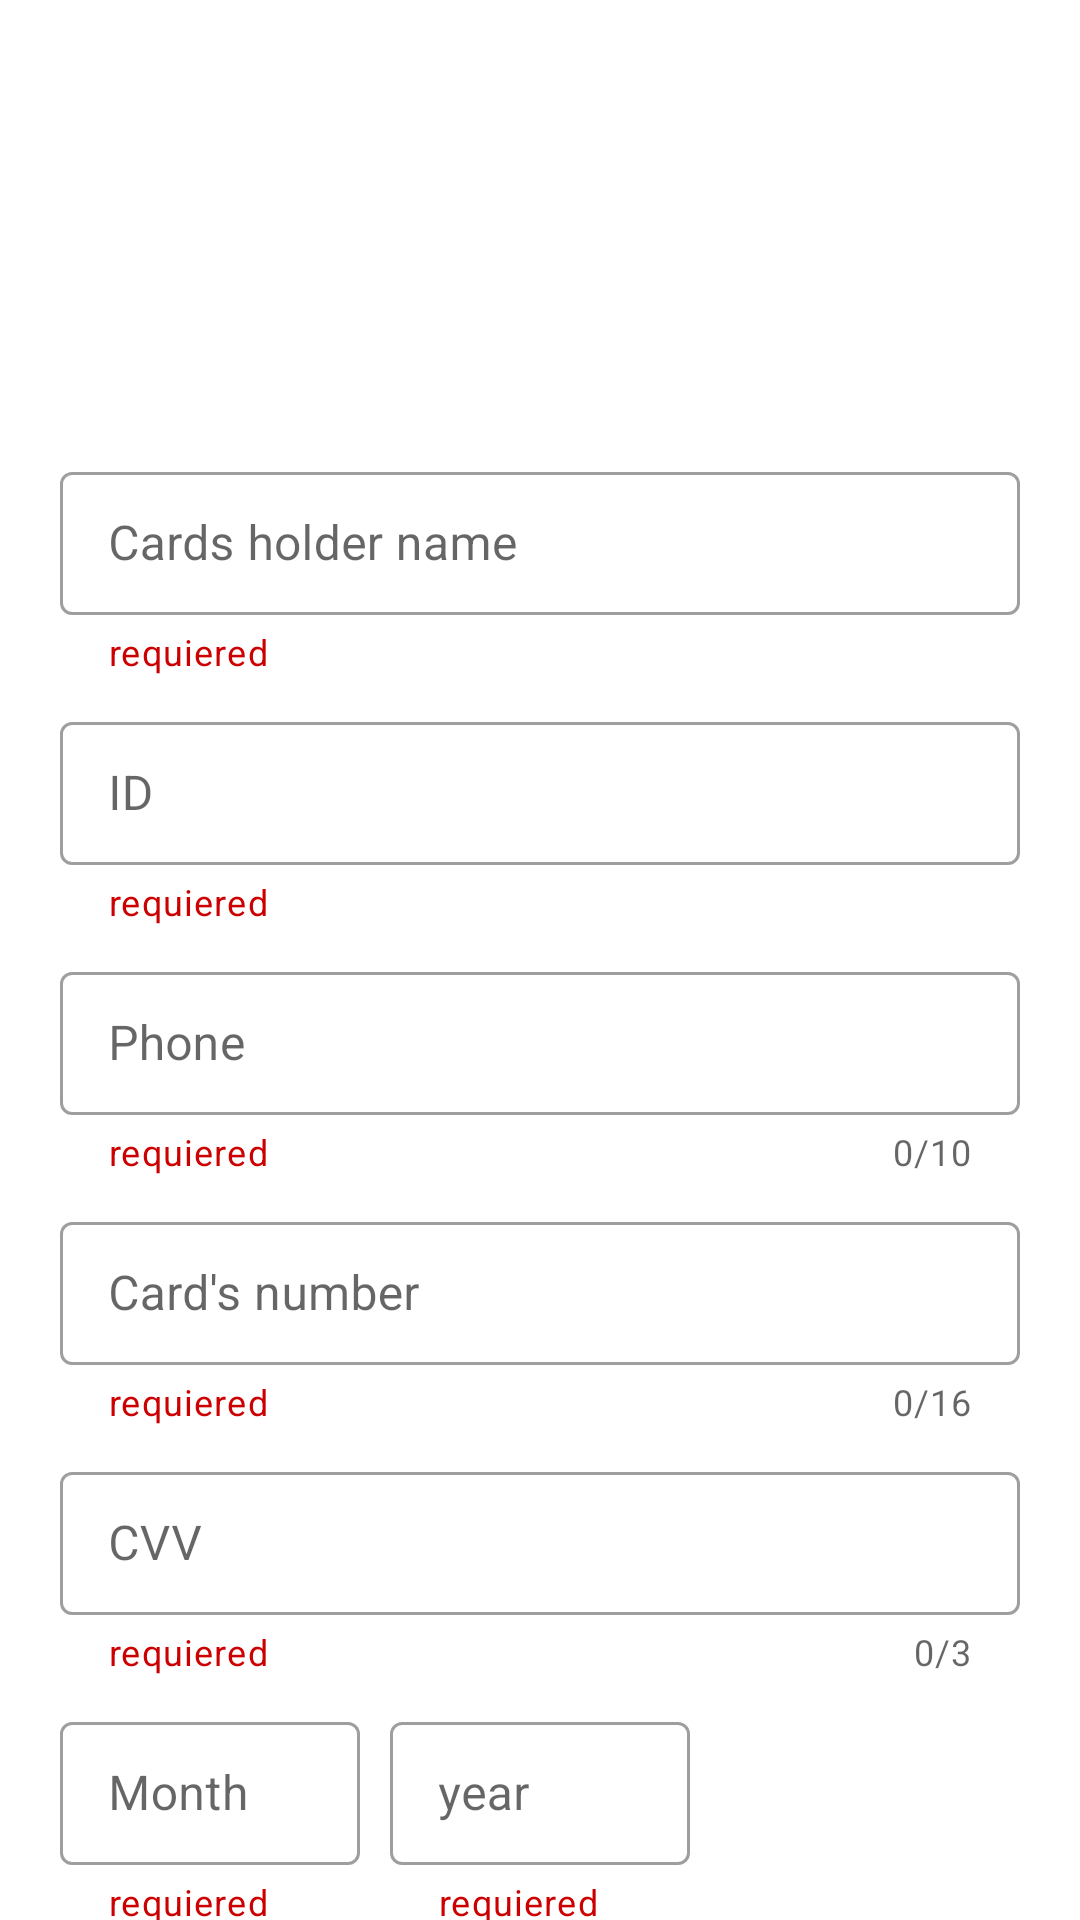

Reconstruct the res/layout file that produces this screen, plus the resources it refers to.
<!-- AndroidManifest.xml: application theme Theme.GUISBA -->
<!-- res/layout/activity_credit.xml -->
<?xml version="1.0" encoding="utf-8"?>
<androidx.constraintlayout.widget.ConstraintLayout xmlns:android="http://schemas.android.com/apk/res/android"
    xmlns:app="http://schemas.android.com/apk/res-auto"
    xmlns:tools="http://schemas.android.com/tools"
    android:layout_width="match_parent"
    android:layout_height="match_parent"
    android:background="@drawable/background3"
    tools:context=".Credit">


    <TextView
        android:id="@+id/signuptitle"
        android:layout_width="match_parent"
        android:layout_height="wrap_content"
        android:layout_marginStart="20dp"
        android:layout_marginTop="20dp"
        android:layout_marginEnd="20dp"
        app:layout_constraintEnd_toEndOf="parent"
        app:layout_constraintStart_toStartOf="parent"
        app:layout_constraintTop_toTopOf="parent"
        android:layout_marginBottom="20dp"
        android:gravity="center"
        android:text="         Credit card"
        android:textColor="@color/white"
        android:textSize="30dp"
        android:textStyle="bold" >

    </TextView>


    <com.google.android.material.textfield.TextInputLayout
        android:id="@+id/name"
        style="@style/Widget.MaterialComponents.TextInputLayout.OutlinedBox.Dense"
        android:layout_marginHorizontal="20dp"
        app:helperText="@string/requiered"
        app:helperTextTextColor="@android:color/holo_red_dark"
        android:layout_width="match_parent"
        android:layout_height="wrap_content"
        android:layout_marginTop="152dp"
        app:layout_constraintEnd_toEndOf="parent"
        app:layout_constraintStart_toStartOf="parent"
        app:layout_constraintTop_toTopOf="parent">

        <com.google.android.material.textfield.TextInputEditText
            android:id="@+id/nameedittext"
            android:layout_width="match_parent"
            android:layout_height="match_parent"
            android:lines="1"
            android:hint="Cards holder name">

        </com.google.android.material.textfield.TextInputEditText>

    </com.google.android.material.textfield.TextInputLayout>


    <com.google.android.material.textfield.TextInputLayout
        android:id="@+id/id"
        style="@style/Widget.MaterialComponents.TextInputLayout.OutlinedBox.Dense"
        android:layout_marginHorizontal="20dp"
        app:helperText="@string/requiered"
        app:helperTextTextColor="@android:color/holo_red_dark"
        android:layout_width="match_parent"
        android:layout_height="wrap_content"
        android:layout_marginTop="10dp"
        app:layout_constraintEnd_toEndOf="parent"
        app:layout_constraintStart_toStartOf="parent"
        app:layout_constraintTop_toBottomOf="@id/name">

        <com.google.android.material.textfield.TextInputEditText
            android:id="@+id/idedittext"
            android:layout_width="match_parent"
            android:layout_height="match_parent"
            android:lines="1"
            android:inputType="number"
            android:hint="ID">

        </com.google.android.material.textfield.TextInputEditText>

    </com.google.android.material.textfield.TextInputLayout>




    <com.google.android.material.textfield.TextInputLayout
        android:id="@+id/phone"
        style="@style/Widget.MaterialComponents.TextInputLayout.OutlinedBox.Dense"
        android:layout_marginHorizontal="20dp"
        app:helperText="@string/requiered"
        app:helperTextTextColor="@android:color/holo_red_dark"
        android:layout_width="match_parent"
        android:layout_height="wrap_content"
        android:layout_marginTop="10dp"
        app:counterEnabled="true"
        app:counterMaxLength="10"
        app:layout_constraintEnd_toEndOf="parent"
        app:layout_constraintStart_toStartOf="parent"
        app:layout_constraintTop_toBottomOf="@id/id">

        <com.google.android.material.textfield.TextInputEditText
            android:id="@+id/phoneedittext"
            android:layout_width="match_parent"
            android:layout_height="match_parent"
            android:lines="1"
            android:maxLength="10"
            android:inputType="number"
            android:hint="Phone">

        </com.google.android.material.textfield.TextInputEditText>

    </com.google.android.material.textfield.TextInputLayout>

    <com.google.android.material.textfield.TextInputLayout
        android:id="@+id/card_number"
        style="@style/Widget.MaterialComponents.TextInputLayout.OutlinedBox.Dense"
        android:layout_marginHorizontal="20dp"
        app:helperText="@string/requiered"
        app:helperTextTextColor="@android:color/holo_red_dark"
        android:layout_width="match_parent"
        android:layout_height="wrap_content"
        android:layout_marginTop="10dp"
        app:counterEnabled="true"
        app:counterMaxLength="16"
        app:layout_constraintEnd_toEndOf="parent"
        app:layout_constraintStart_toStartOf="parent"
        app:layout_constraintTop_toBottomOf="@id/phone">

        <com.google.android.material.textfield.TextInputEditText
            android:id="@+id/cardedittext"
            android:layout_width="match_parent"
            android:layout_height="match_parent"
            android:lines="1"
            android:maxLength="16"
            android:inputType="number"
            android:hint="Card's number">

        </com.google.android.material.textfield.TextInputEditText>

    </com.google.android.material.textfield.TextInputLayout>


    <com.google.android.material.textfield.TextInputLayout
        android:id="@+id/cvv"
        style="@style/Widget.MaterialComponents.TextInputLayout.OutlinedBox.Dense"
        android:layout_marginHorizontal="20dp"
        app:helperText="@string/requiered"
        app:helperTextTextColor="@android:color/holo_red_dark"
        android:layout_width="match_parent"
        android:layout_height="wrap_content"
        android:layout_marginTop="10dp"
        app:counterEnabled="true"
        app:counterMaxLength="3"
        app:layout_constraintEnd_toEndOf="parent"
        app:layout_constraintStart_toStartOf="parent"
        app:layout_constraintTop_toBottomOf="@id/card_number">

        <com.google.android.material.textfield.TextInputEditText
            android:id="@+id/cvvedittext"
            android:layout_width="match_parent"
            android:layout_height="match_parent"
            android:lines="1"
            android:maxLength="3"
            android:inputType="number"
            android:hint="CVV">

        </com.google.android.material.textfield.TextInputEditText>

    </com.google.android.material.textfield.TextInputLayout>



    <com.google.android.material.textfield.TextInputLayout
        android:id="@+id/month"
        style="@style/Widget.MaterialComponents.TextInputLayout.OutlinedBox.Dense"
        android:layout_marginHorizontal="20dp"
        app:helperText="@string/requiered"
        app:helperTextTextColor="@android:color/holo_red_dark"
        android:layout_width="100dp"
        android:layout_height="wrap_content"
        android:layout_marginTop="10dp"
        app:layout_constraintStart_toStartOf="parent"
        app:layout_constraintTop_toBottomOf="@id/cvv">

        <com.google.android.material.textfield.TextInputEditText
            android:id="@+id/monthedittext"
            android:layout_width="match_parent"
            android:layout_height="match_parent"
            android:lines="1"
            android:inputType="number"
            android:hint="Month">

        </com.google.android.material.textfield.TextInputEditText>

    </com.google.android.material.textfield.TextInputLayout>



    <com.google.android.material.textfield.TextInputLayout
        android:id="@+id/year"
        style="@style/Widget.MaterialComponents.TextInputLayout.OutlinedBox.Dense"
        android:layout_marginHorizontal="20dp"
        app:helperText="@string/requiered"
        app:helperTextTextColor="@android:color/holo_red_dark"
        android:layout_width="100dp"
        android:layout_height="wrap_content"
        android:layout_marginTop="10dp"
        app:layout_constraintEnd_toEndOf="parent"
        app:layout_constraintStart_toStartOf="parent"
        app:layout_constraintTop_toBottomOf="@id/cvv">

        <com.google.android.material.textfield.TextInputEditText
            android:id="@+id/yearedittext"
            android:layout_width="match_parent"
            android:layout_height="match_parent"
            android:lines="1"
            android:inputType="number"
            android:hint="year">

        </com.google.android.material.textfield.TextInputEditText>

    </com.google.android.material.textfield.TextInputLayout>


    <com.google.android.material.textfield.TextInputLayout
        android:id="@+id/installments"
        style="@style/Widget.MaterialComponents.TextInputLayout.OutlinedBox.Dense"
        android:layout_marginHorizontal="20dp"
        app:helperText="@string/requiered"
        app:helperTextTextColor="@android:color/holo_red_dark"
        android:layout_width="150dp"
        android:layout_height="wrap_content"
        android:layout_marginTop="10dp"
        app:counterEnabled="true"
        app:counterMaxLength="3"
        app:layout_constraintStart_toStartOf="parent"
        app:layout_constraintTop_toBottomOf="@id/year">

        <com.google.android.material.textfield.TextInputEditText
            android:id="@+id/installmentsedittext"
            android:layout_width="match_parent"
            android:layout_height="match_parent"
            android:lines="1"
            android:maxLength="3"
            android:inputType="number"
            android:hint="Installments">

        </com.google.android.material.textfield.TextInputEditText>

    </com.google.android.material.textfield.TextInputLayout>

    <Button
        android:id="@+id/pay"
        android:layout_width="100dp"
        android:layout_height="wrap_content"
        android:text="Pay"
        android:layout_marginTop="10dp"
        android:layout_marginRight="40dp"
        app:layout_constraintEnd_toEndOf="parent"
        app:layout_constraintTop_toBottomOf="@id/year"/>

</androidx.constraintlayout.widget.ConstraintLayout>
<!-- resources referenced by this layout -->
<resources>
  <string name="requiered">requiered</string>
  <style name="Theme.GUISBA" parent="Theme.MaterialComponents.DayNight.NoActionBar">
          
          <item name="colorPrimary">@color/purple_500</item>
          <item name="colorPrimaryVariant">@color/purple_700</item>
          <item name="colorOnPrimary">@color/white</item>
          
          <item name="colorSecondary">@color/teal_200</item>
          <item name="colorSecondaryVariant">@color/teal_700</item>
          <item name="colorOnSecondary">@color/black</item>
          
          <item name="android:statusBarColor">?attr/colorPrimaryVariant</item>
          
      </style>
  <!-- not gathered from this repository: default colours our renderer supplied (Android Studio template values) -->
  <color name="purple_500">#FF6200EE</color>
  <color name="purple_700">#FF3700B3</color>
  <color name="teal_200">#FF03DAC5</color>
  <color name="teal_700">#FF018786</color>
  <color name="black">#FF000000</color>
  <color name="white">#FFFFFFFF</color>
</resources>
